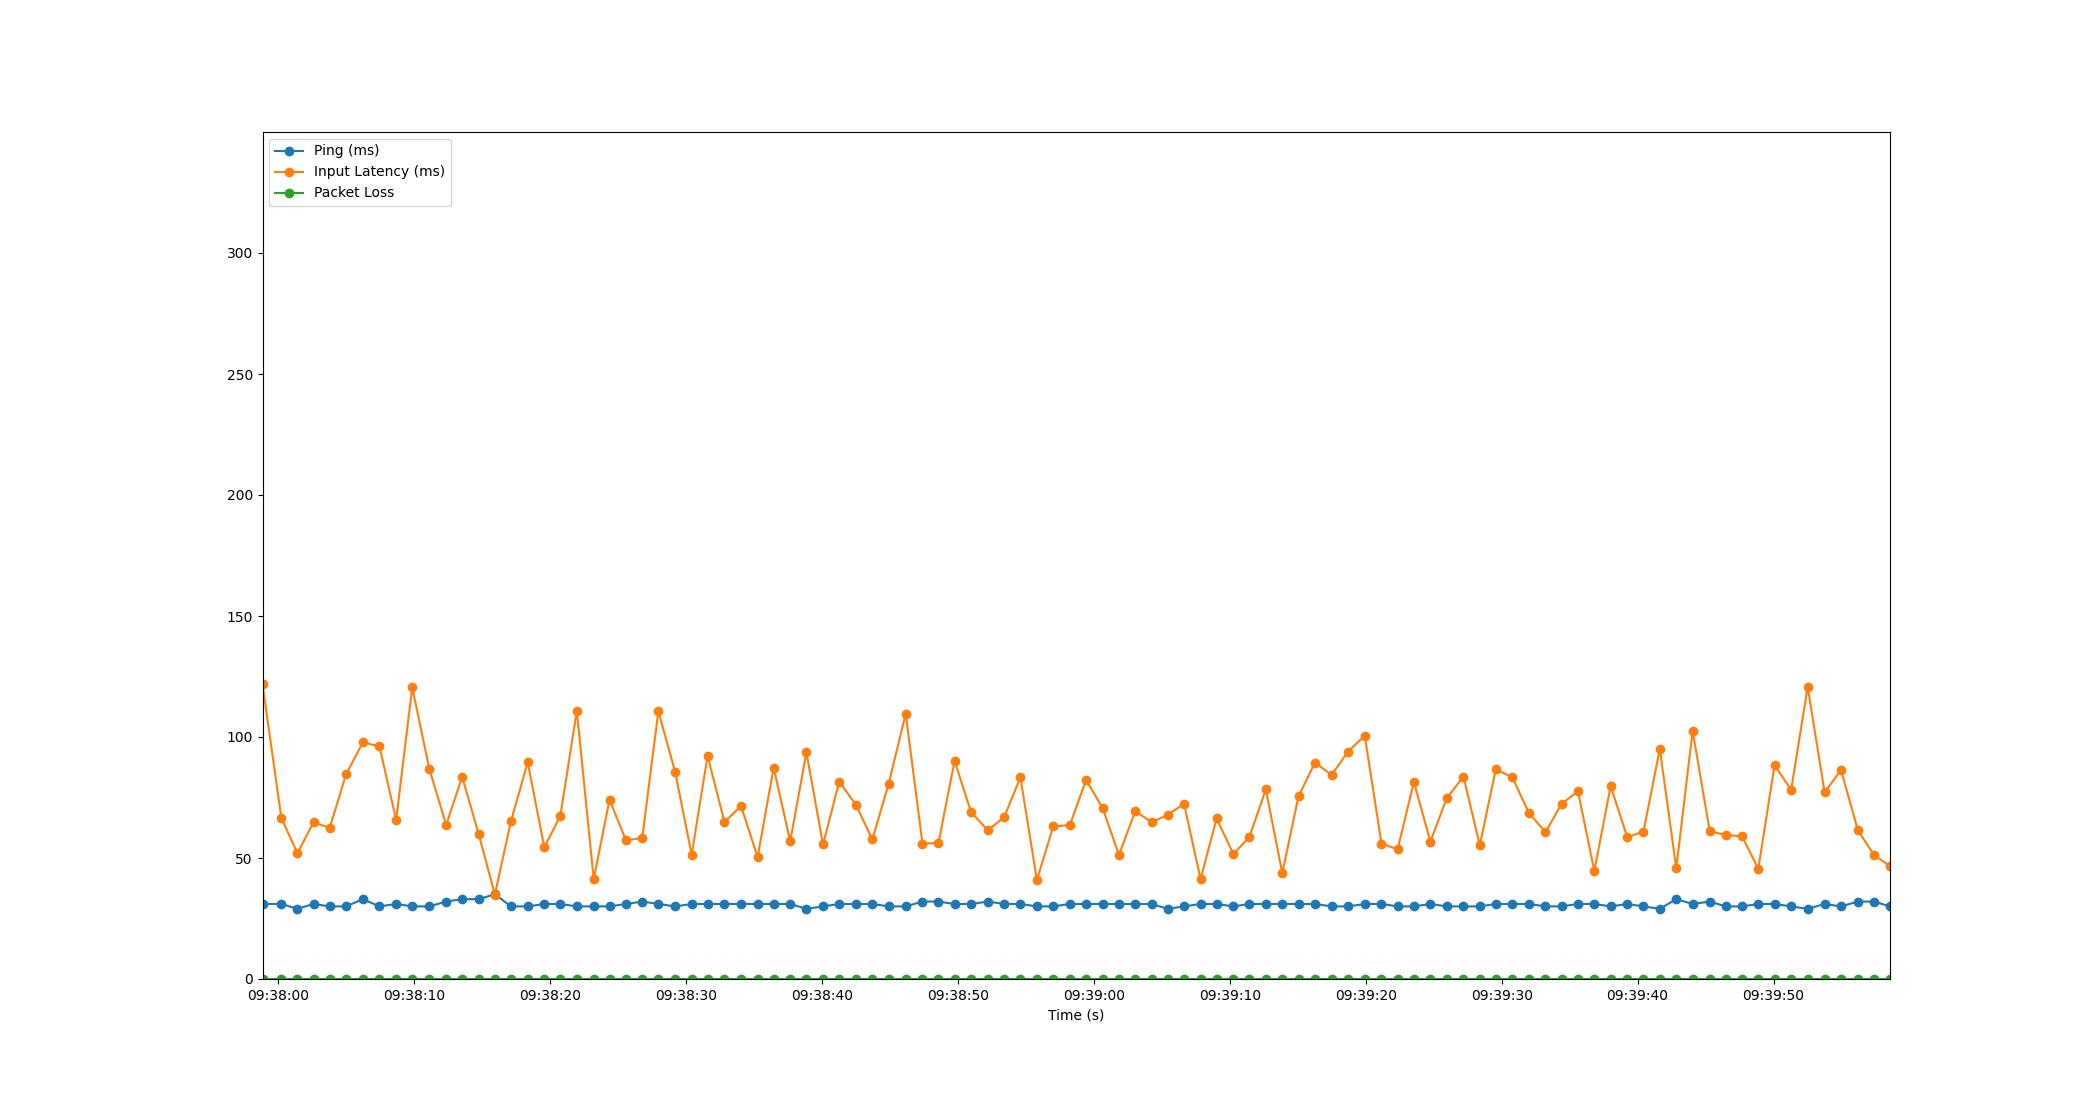

The table this chart was drawn from, first rows:
Time, Timestamp, Ping, Packet Loss, Input Latency
4.291534423828125e-06, 2023-07-10 09:37:58.844806, 31, 0, 122
1.382, 2023-07-10 09:38:00.227152, 31, 0, 66.62
2.568, 2023-07-10 09:38:01.413264, 29, 0, 51.97
3.757, 2023-07-10 09:38:02.602274, 31, 0, 64.79
4.943, 2023-07-10 09:38:03.788238, 30, 0, 62.41
6.141, 2023-07-10 09:38:04.986230, 30, 0, 84.52
7.385, 2023-07-10 09:38:06.229780, 33, 0, 97.8
8.605, 2023-07-10 09:38:07.450162, 30, 0, 96.11
9.83, 2023-07-10 09:38:08.675071, 31, 0, 65.66
11.01, 2023-07-10 09:38:09.858712, 30, 0, 120.5
12.27, 2023-07-10 09:38:11.111359, 30, 0, 86.97
13.51, 2023-07-10 09:38:12.353562, 32, 0, 63.64
14.69, 2023-07-10 09:38:13.535086, 33, 0, 83.56
15.9, 2023-07-10 09:38:14.747663, 33, 0, 59.85
17.09, 2023-07-10 09:38:15.938917, 35, 0, 34.91
18.28, 2023-07-10 09:38:17.119933, 30, 0, 65.14
19.51, 2023-07-10 09:38:18.356240, 30, 0, 89.59
20.73, 2023-07-10 09:38:19.573578, 31, 0, 54.38
21.91, 2023-07-10 09:38:20.755654, 31, 0, 67.41
23.12, 2023-07-10 09:38:21.964213, 30, 0, 110.8
24.36, 2023-07-10 09:38:23.208250, 30, 0, 41.26
25.53, 2023-07-10 09:38:24.372268, 30, 0, 74.06
26.74, 2023-07-10 09:38:25.583609, 31, 0, 57.29
27.93, 2023-07-10 09:38:26.778849, 32, 0, 58.29
29.12, 2023-07-10 09:38:27.964261, 31, 0, 110.7
30.36, 2023-07-10 09:38:29.208269, 30, 0, 85.34
31.57, 2023-07-10 09:38:30.414759, 31, 0, 51.35
32.74, 2023-07-10 09:38:31.585483, 31, 0, 92.21
33.98, 2023-07-10 09:38:32.828273, 31, 0, 64.88
35.2, 2023-07-10 09:38:34.045749, 31, 0, 71.49
36.42, 2023-07-10 09:38:35.266751, 31, 0, 50.36
37.6, 2023-07-10 09:38:36.447087, 31, 0, 87.3
38.82, 2023-07-10 09:38:37.662303, 31, 0, 56.9
40.01, 2023-07-10 09:38:38.855569, 29, 0, 93.6
41.23, 2023-07-10 09:38:40.077733, 30, 0, 55.58
42.43, 2023-07-10 09:38:41.269961, 31, 0, 81.54
43.65, 2023-07-10 09:38:42.494648, 31, 0, 72.02
44.86, 2023-07-10 09:38:43.705602, 31, 0, 57.66
46.06, 2023-07-10 09:38:44.906642, 30, 0, 80.69
47.32, 2023-07-10 09:38:46.161292, 30, 0, 109.7
48.55, 2023-07-10 09:38:47.392211, 32, 0, 55.96
49.72, 2023-07-10 09:38:48.569542, 32, 0, 56.17
50.91, 2023-07-10 09:38:49.752271, 31, 0, 90.12
52.12, 2023-07-10 09:38:50.966226, 31, 0, 69.01
53.35, 2023-07-10 09:38:52.194939, 32, 0, 61.42
54.56, 2023-07-10 09:38:53.402420, 31, 0, 66.9
55.75, 2023-07-10 09:38:54.597670, 31, 0, 83.3
56.97, 2023-07-10 09:38:55.810886, 30, 0, 40.92
58.17, 2023-07-10 09:38:57.011012, 30, 0, 63.05
59.39, 2023-07-10 09:38:58.234899, 31, 0, 63.6
60.59, 2023-07-10 09:38:59.431754, 31, 0, 82.31
61.8, 2023-07-10 09:39:00.645338, 31, 0, 70.62
63, 2023-07-10 09:39:01.848215, 31, 0, 51.25
64.2, 2023-07-10 09:39:03.045639, 31, 0, 69.44
65.41, 2023-07-10 09:39:04.250128, 31, 0, 64.71
66.59, 2023-07-10 09:39:05.437767, 29, 0, 67.88
67.79, 2023-07-10 09:39:06.634661, 30, 0, 72.4
69, 2023-07-10 09:39:07.849770, 31, 0, 41.29
70.19, 2023-07-10 09:39:09.032201, 31, 0, 66.33
71.42, 2023-07-10 09:39:10.264248, 30, 0, 51.61
... 40 more rows
